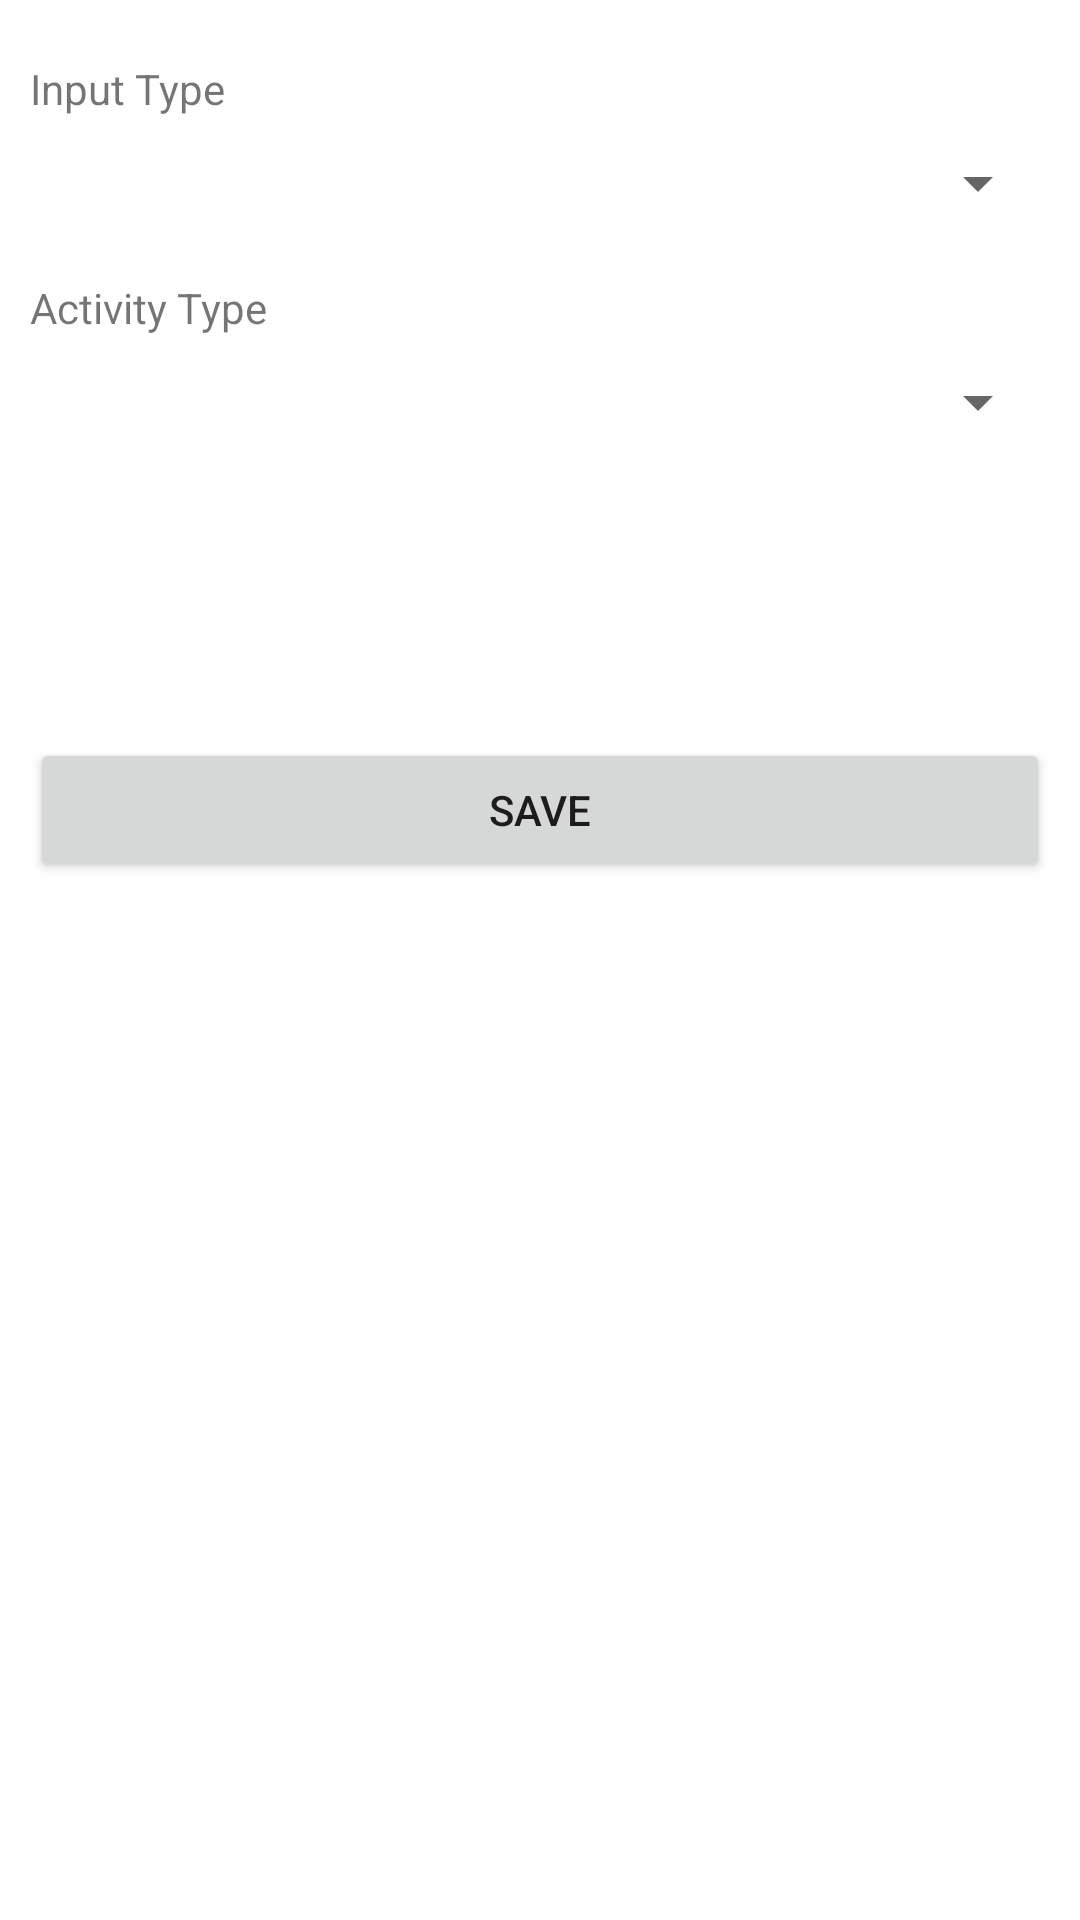

This screen was rendered from an Android layout file. Write that file and the resources it references.
<!-- AndroidManifest.xml: application theme Theme.Janet_Ahn_myruns5 -->
<!-- res/layout/fragment_start.xml -->
<?xml version="1.0" encoding="utf-8"?>
<ScrollView xmlns:android="http://schemas.android.com/apk/res/android"
    android:layout_width="match_parent"
    android:layout_height="match_parent">
<LinearLayout xmlns:android="http://schemas.android.com/apk/res/android"
    xmlns:tools="http://schemas.android.com/tools"
    android:layout_width="match_parent"
    android:layout_height="match_parent"
    android:orientation="vertical">

        <TextView
            android:layout_width="match_parent"
            android:layout_height="wrap_content"
            android:layout_marginLeft="10dp"
            android:layout_marginRight="10dp"
            android:layout_marginTop="20dp"
            android:text="@string/input_type"
            android:id="@+id/inputType"/>

        <Spinner
            android:layout_width="match_parent"
            android:layout_height="wrap_content"
            android:layout_marginLeft="10dp"
            android:layout_marginRight="10dp"
            android:layout_marginTop="10dp"
            android:id="@+id/spinner1"/>

        <TextView
            android:layout_width="match_parent"
            android:layout_height="wrap_content"
            android:layout_marginLeft="10dp"
            android:layout_marginRight="10dp"
            android:layout_marginTop="20dp"
            android:text="@string/activity_type"
            android:id="@+id/activityType" />

        <Spinner
            android:layout_width="match_parent"
            android:layout_height="wrap_content"
            android:layout_marginLeft="10dp"
            android:layout_marginRight="10dp"
            android:layout_marginTop="10dp"
            android:layout_marginBottom="90dp"
            android:id="@+id/spinner2"/>

        <Button
            android:layout_width="match_parent"
            android:layout_height="wrap_content"
            android:layout_margin="10dp"
            android:text="@string/save_button"
            android:onClick="onActivitySaveClick"
            android:layout_gravity="center_horizontal"
            android:layout_marginTop="10dp"
            android:id="@+id/activitySaveButton"/>

</LinearLayout>
</ScrollView>
<!-- resources referenced by this layout -->
<resources>
  <string name="activity_type">Activity Type</string>
  <string name="input_type">Input Type</string>
  <string name="save_button">Save</string>
  <style name="Theme.Janet_Ahn_myruns5" parent="Theme.MaterialComponents.DayNight.DarkActionBar">
          
          <item name="colorPrimary">@color/purple_500</item>
          <item name="colorPrimaryVariant">@color/purple_700</item>
          <item name="colorOnPrimary">@color/white</item>
          
          <item name="colorSecondary">@color/teal_200</item>
          <item name="colorSecondaryVariant">@color/teal_700</item>
          <item name="colorOnSecondary">@color/black</item>
          
          <item name="android:statusBarColor" tools:targetApi="l">?attr/colorPrimaryVariant</item>
          
      </style>
  <!-- not gathered from this repository: default colours our renderer supplied (Android Studio template values) -->
  <color name="purple_500">#FF6200EE</color>
  <color name="purple_700">#FF3700B3</color>
  <color name="teal_200">#FF03DAC5</color>
  <color name="teal_700">#FF018786</color>
  <color name="black">#FF000000</color>
  <color name="white">#FFFFFFFF</color>
</resources>
